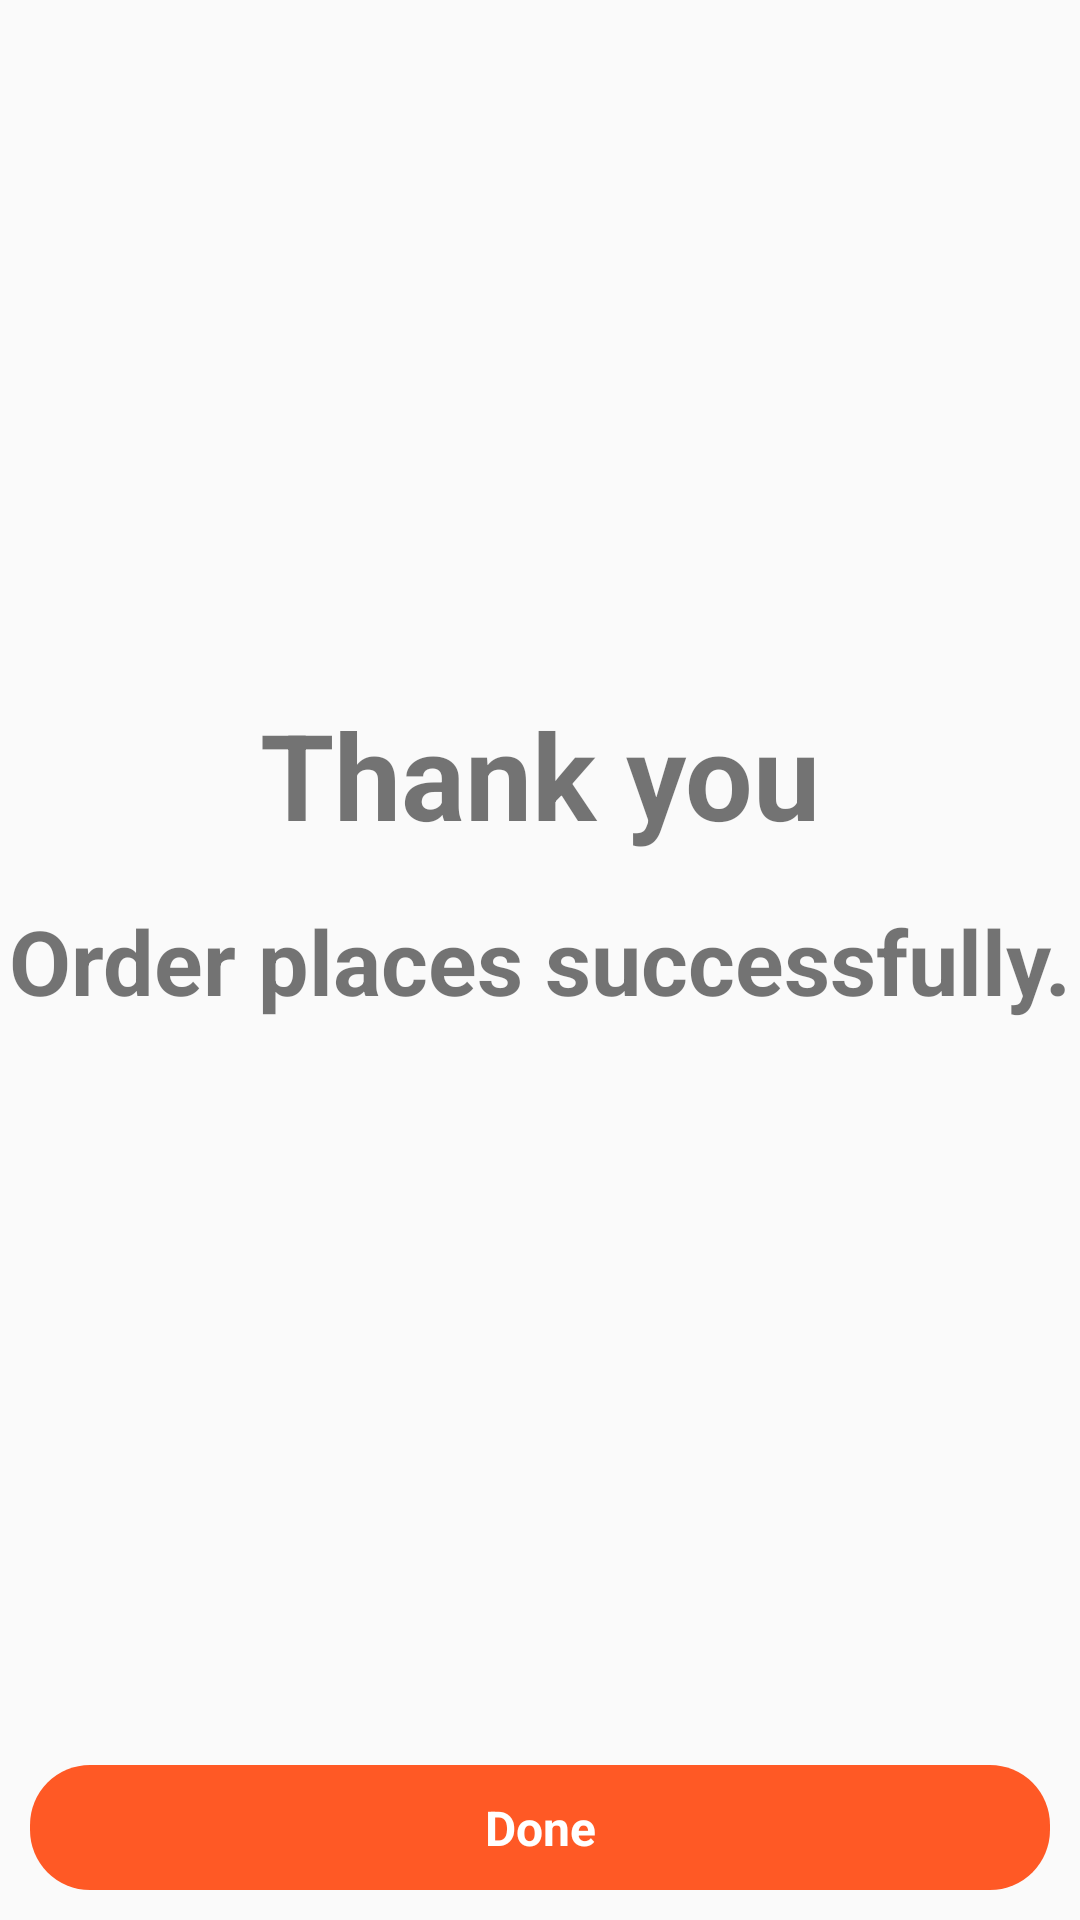

Layout XML and referenced resources for this Android screen:
<!-- AndroidManifest.xml: application theme Theme.FoodOrderingApplication -->
<!-- res/layout/activity_sucess_order.xml -->
<?xml version="1.0" encoding="utf-8"?>
<androidx.constraintlayout.widget.ConstraintLayout xmlns:android="http://schemas.android.com/apk/res/android"
    xmlns:app="http://schemas.android.com/apk/res-auto"
    xmlns:tools="http://schemas.android.com/tools"
    android:layout_width="match_parent"
    android:layout_height="match_parent">


    <TextView
        android:id="@+id/textView3"
        android:layout_width="wrap_content"
        android:layout_height="wrap_content"
        android:layout_margin="30dp"
        android:text="Order places successfully."
        android:textSize="30sp"
        android:textStyle="bold"
        app:layout_constraintBottom_toBottomOf="parent"
        app:layout_constraintEnd_toEndOf="parent"
        app:layout_constraintStart_toStartOf="parent"
        app:layout_constraintTop_toTopOf="parent" />

    <TextView android:id="@+id/buttonDone"
        android:layout_width="match_parent"
        android:layout_height="wrap_content"
        app:layout_constraintStart_toStartOf="parent"
        app:layout_constraintEnd_toEndOf="parent"
        app:layout_constraintBottom_toBottomOf="parent"
        android:text="Done"
        android:textSize="16sp"
        android:textStyle="bold"
        android:gravity="center"
        android:padding="10dp"
        android:textColor="@color/white"
        android:layout_margin="10dp"
        android:background="@drawable/button_bg"
        />

    <TextView
        android:id="@+id/textView2"
        android:layout_width="wrap_content"
        android:layout_height="wrap_content"
        android:text="Thank you"
        android:textSize="40dp"
        android:textStyle="bold"
        app:layout_constraintBottom_toTopOf="@+id/textView3"
        app:layout_constraintEnd_toEndOf="parent"
        app:layout_constraintStart_toStartOf="parent"
        app:layout_constraintTop_toTopOf="parent"
        app:layout_constraintVertical_bias="0.938" />


</androidx.constraintlayout.widget.ConstraintLayout>
<!-- resources referenced by this layout -->
<resources>
  <!-- drawable button_bg (drawable) -->
  <?xml version="1.0" encoding="utf-8"?>
  <shape xmlns:android="http://schemas.android.com/apk/res/android">
  
      <corners android:radius="20dp"/>
  
      <solid android:color="#FFFF5925"/>
  </shape>
  <style name="Theme.FoodOrderingApplication" parent="Theme.AppCompat.Light.NoActionBar">
          
          <item name="colorPrimary">@color/purple_500</item>
          <item name="colorPrimaryVariant">@color/purple_700</item>
          <item name="colorOnPrimary">@color/white</item>
          
          <item name="colorSecondary">@color/teal_200</item>
          <item name="colorSecondaryVariant">@color/teal_700</item>
          <item name="colorOnSecondary">@color/black</item>
          
          <item name="android:statusBarColor" tools:targetApi="l">?attr/colorPrimaryVariant</item>
          
      </style>
  <!-- not gathered from this repository: default colours our renderer supplied (Android Studio template values) -->
  <color name="purple_500">#FF6200EE</color>
  <color name="purple_700">#FF3700B3</color>
  <color name="teal_200">#FF03DAC5</color>
  <color name="teal_700">#FF018786</color>
  <color name="black">#FF000000</color>
  <color name="white">#FFFFFFFF</color>
</resources>
